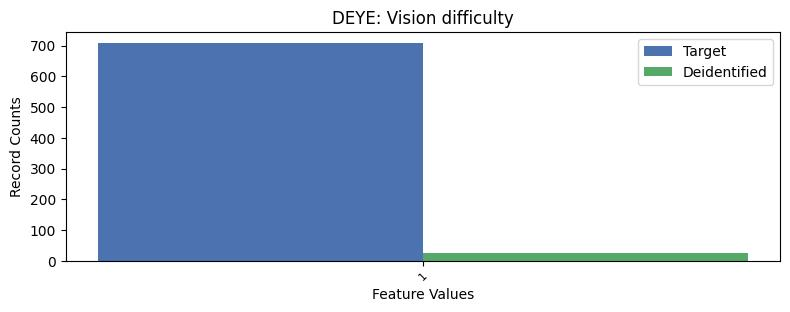

Source data for this figure (header and first rows):
, DEYE, count_target, count_deidentified
0, 2, 26544, 851
1, 1, 709, 25
